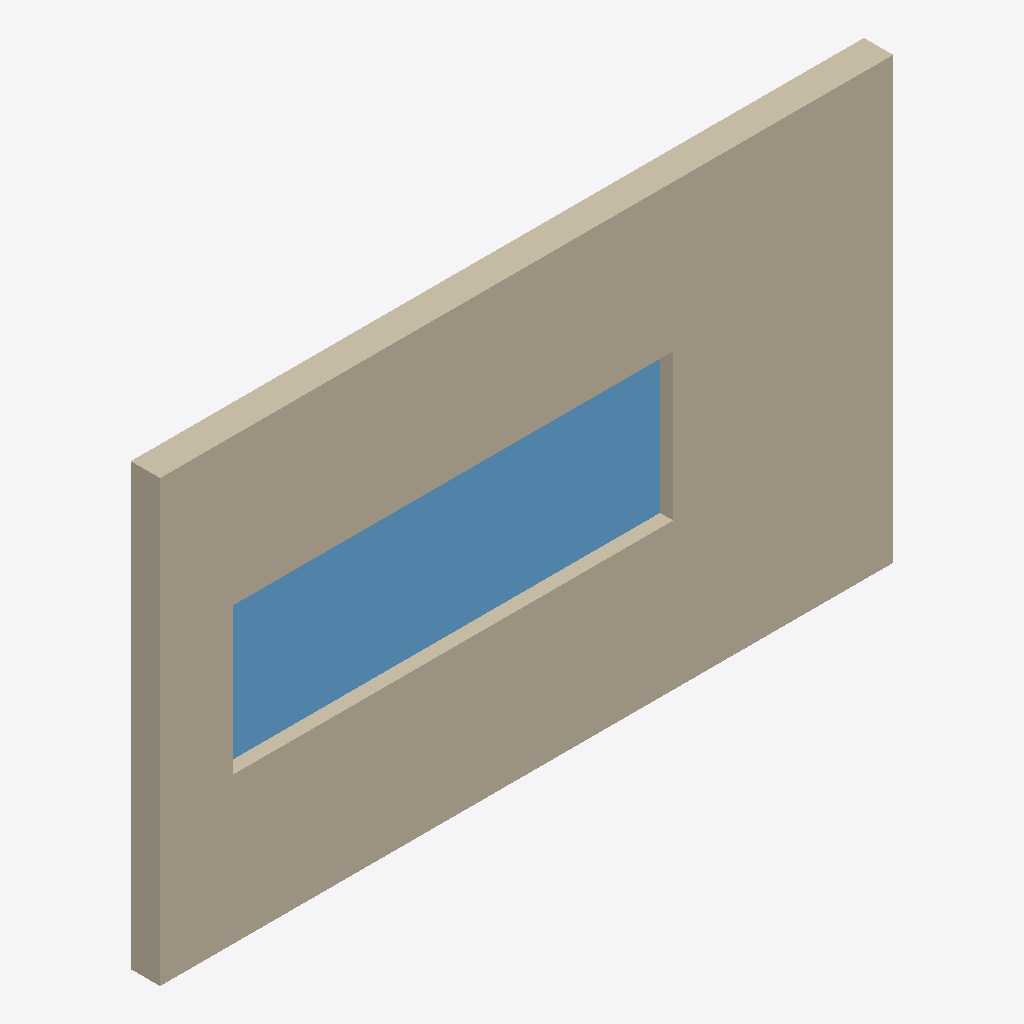
Isometric view of an IFC building model (IFC-SPF (STEP), schema IFC2X3, length unit metre), seen from the south-west, elements coloured by IFC class: 1 wall (beige), 1 window (light blue).
Extent 5.0 m × 0.2 m × 3.0 m (x, y, z). Storeys (1): Storey at 0.00 m. Elements (2): 1 IfcWallStandardCase, 1 IfcWindow.

HEADER;
FILE_DESCRIPTION(('ViewDefinition [CoordinationView]'),'2;1');
FILE_NAME('hello_wall.ifc','2025-04-23T21:32:31',('Kianwee Chen'),('ETHZ'),'IfcOpenShell','IfcOpenShell','');
FILE_SCHEMA(('IFC2X3'));
ENDSEC;
DATA;
#20=IFCPROJECT('1scQi888eHy8F$x6FNCrYs',#5,'Hello Wall',$,$,$,$,(#11),#19);
#26=IFCSITE('1scY4T88eHy9lUx6FNCrYs',#5,'Site',$,$,#25,$,$,.ELEMENT.,$,$,$,$,$);
#32=IFCBUILDING('1scY4U88eHyAaPx6FNCrYs',#5,'Building',$,$,#31,$,$,.ELEMENT.,$,$,$);
#38=IFCBUILDINGSTOREY('1scY4V88eHyAW_x6FNCrYs',#5,'Storey',$,$,#37,$,$,.ELEMENT.,0.0);
#66=IFCWALLSTANDARDCASE('1scaTC88eHyBH8x6FNCrYs',#5,'Wall','An awesome wall',$,#46,#65,$);
#125=IFCWINDOW('1scfBK88eHy9Cxx6FNCrYs',#5,'Window','An awesome window',$,#109,#124,$,$,$);
ENDSEC;
